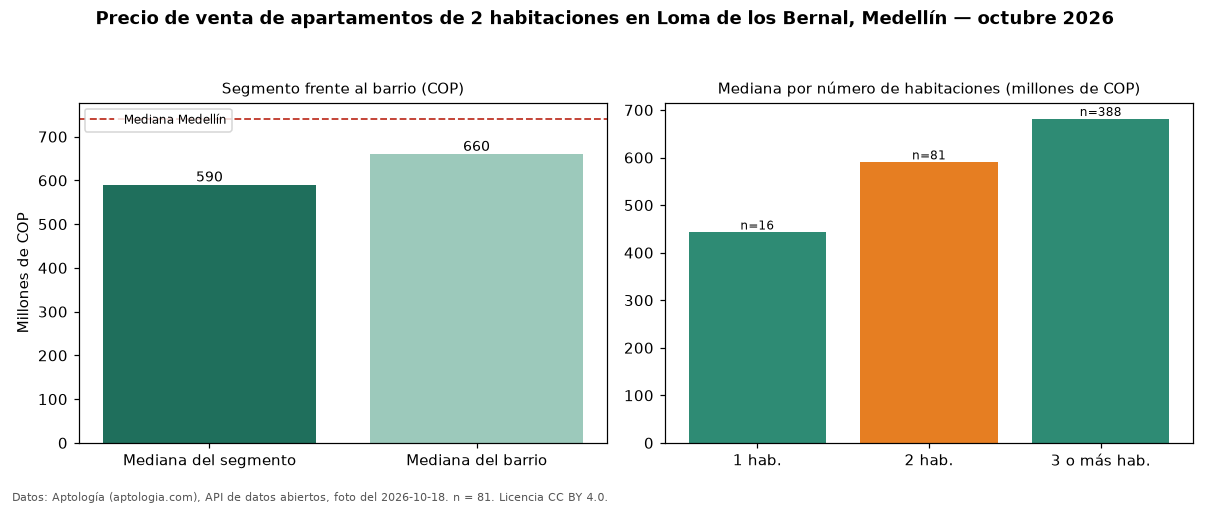

Source data for this figure (header and first rows):
seccion, metrica, valor_cop, n
precio, mediana, 590000000, 81
habitaciones, 1, 442500000, 16
habitaciones, 2, 590000000, 81
habitaciones, 3+, 681250000, 388
barrio, mediana_barrio_todos_los_tamanos, 660000000, 486
ciudad, mediana_ciudad, 740500000, 
fuente, fecha_foto, 2026-10-18, 
fuente, atribucion, https://www.aptologia.com/venta/medellin…, 
